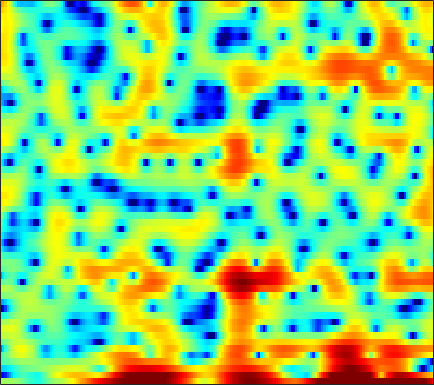

Data behind this chart, as committed beside it:
0.70597, 0.84115, 0.95829, 1.0056, 1.0063, 0.93744, 0.78572, 0.63411, 0.36059, -0.023809, -0.51327, -0.92423, -1.5294, -2.1766, -2.6185, -3.0833, -3.3269, -3.3083, -3.0294, -2.5237, -1.8742, -1.3654, -0.70697, -0.10213
-11.9, -12.88, -11.73, -9.236, -7.49, -5.605, -4.199, -3.405, -2.645, -2.202, -2.03, -2.06, -2.287, -2.686, -3.049, -3.513, -3.78, -3.727, -3.244, -2.366, -1.287, -0.4412, 0.6466, 1.642
-5.593, -5.588, -5.343, -4.871, -4.41, -3.736, -3.054, -2.572, -1.999, -1.514, -1.122, -0.8843, -0.6265, -0.4254, -0.3014, -0.1535, -0.008531, 0.1093, 0.287, 0.493, 0.7241, 0.9146, 1.183, 1.462
-1.953, -1.705, -1.352, -0.9743, -0.6914, -0.3187, 0.02994, 0.2632, 0.5279, 0.7283, 0.86, 0.9124, 0.92, 0.8597, 0.7743, 0.6119, 0.4188, 0.2636, 0.06129, -0.1146, -0.2482, -0.313, -0.3488, -0.3317
-2.275, -1.606, -0.6431, 0.3044, 0.9593, 1.727, 2.35, 2.713, 3.049, 3.217, 3.21, 3.086, 2.749, 2.213, 1.67, 0.7418, -0.4267, -1.462, -3.023, -4.618, -5.843, -6.182, -5.78, -4.84
-8.889, -5.703, -2.725, -0.5953, 0.6258, 1.882, 2.795, 3.292, 3.726, 3.923, 3.894, 3.729, 3.311, 2.659, 2.009, 0.9041, -0.5077, -1.797, -3.828, -6.066, -7.815, -8.063, -7.005, -5.493
-1.25, -0.7646, -0.04527, 0.6752, 1.166, 1.712, 2.11, 2.304, 2.427, 2.4, 2.23, 2.018, 1.635, 1.159, 0.7571, 0.1771, -0.4184, -0.8526, -1.371, -1.785, -2.076, -2.202, -2.266, -2.252
1.564, 1.791, 2.066, 2.293, 2.411, 2.477, 2.42, 2.288, 1.982, 1.521, 0.9103, 0.3722, -0.4239, -1.238, -1.797, -2.383, -2.704, -2.755, -2.614, -2.33, -2.005, -1.776, -1.527, -1.353
2.517, 2.813, 3.119, 3.309, 3.367, 3.325, 3.121, 2.844, 2.275, 1.439, 0.2647, -0.8957, -2.949, -5.856, -8.944, -14.87, -15.09, -10.72, -6.715, -4.205, -2.532, -1.651, -0.8445, -0.3851
0.5187, 0.9328, 1.425, 1.823, 2.055, 2.26, 2.326, 2.267, 2.026, 1.577, 0.9018, 0.2467, -0.8094, -1.991, -2.832, -3.615, -3.708, -3.309, -2.422, -1.48, -0.661, -0.1793, 0.2513, 0.4315
-4.273, -3.814, -3.027, -2.12, -1.43, -0.5853, 0.1076, 0.5134, 0.8929, 1.116, 1.19, 1.164, 1.053, 0.8931, 0.7778, 0.6628, 0.6188, 0.6278, 0.6887, 0.7797, 0.872, 0.9094, 0.8932, 0.772
-17.17, -15.23, -10.46, -6.936, -4.97, -2.978, -1.504, -0.6524, 0.2273, 0.8602, 1.297, 1.52, 1.706, 1.788, 1.794, 1.75, 1.665, 1.579, 1.44, 1.294, 1.14, 1.013, 0.8405, 0.6635
-7.272, -6.991, -5.761, -4.172, -3.015, -1.698, -0.6155, 0.05514, 0.7811, 1.32, 1.704, 1.907, 2.067, 2.11, 2.063, 1.895, 1.608, 1.33, 0.8873, 0.3874, -0.1222, -0.4572, -0.7584, -0.863
0.05107, -0.004498, 0.0546, 0.2493, 0.4385, 0.695, 0.9485, 1.113, 1.308, 1.488, 1.661, 1.779, 1.891, 1.932, 1.877, 1.645, 1.158, 0.6055, -0.4628, -1.981, -3.971, -5.651, -7.413, -7.105
1.863, 1.734, 1.595, 1.401, 1.2, 0.8234, 0.3106, -0.1608, -0.8248, -1.279, -1.289, -0.9711, -0.2791, 0.4422, 0.8838, 1.239, 1.233, 0.9431, 0.1429, -1.195, -3.169, -5.087, -7.238, -6.709
-1.791, -1.284, -0.6941, -0.4346, -0.5464, -1.165, -2.504, -4.081, -7.533, -14.55, -19.54, -10.98, -5.6, -2.565, -1.058, 0.2947, 1.148, 1.521, 1.751, 1.737, 1.56, 1.437, 1.348, 1.381
-7.58, -4.909, -2.786, -1.635, -1.236, -1.248, -1.728, -2.312, -3.303, -4.145, -4.326, -3.934, -2.983, -1.897, -1.115, -0.193, 0.5889, 1.111, 1.718, 2.21, 2.602, 2.841, 2.997, 3.005
-1.88, -1.363, -0.7073, -0.2354, -0.01445, 0.07712, -0.01025, -0.2125, -0.5784, -0.9843, -1.428, -1.784, -2.25, -2.723, -2.991, -3.052, -2.637, -1.973, -0.8058, 0.4174, 1.538, 2.205, 2.813, 3.132
-0.1592, -0.1295, -0.08918, -0.07103, -0.09775, -0.1701, -0.3326, -0.538, -0.8937, -1.433, -2.217, -3.024, -4.525, -6.845, -9.619, -16.5, -19.57, -11.64, -6.104, -2.714, -0.4171, 0.8166, 2.037, 2.834
-1.548, -1.842, -2.228, -2.534, -2.689, -2.799, -2.829, -2.8, -2.798, -2.913, -3.172, -3.501, -4.132, -4.92, -5.55, -6.082, -5.776, -4.914, -3.297, -1.581, -0.06216, 0.8952, 1.967, 2.748
-4.258, -5.346, -6.916, -8.274, -8.781, -8.525, -7.537, -6.623, -5.534, -4.637, -3.943, -3.55, -3.157, -2.82, -2.55, -2.149, -1.601, -1.098, -0.3219, 0.5122, 1.327, 1.912, 2.586, 3.111
-5.814, -7.852, -11.71, -18.34, -26.9, -17.69, -12.03, -9.558, -7.321, -5.712, -4.539, -3.836, -3.048, -2.391, -1.92, -1.298, -0.663, -0.1602, 0.5373, 1.245, 1.938, 2.429, 2.987, 3.427
-3.741, -4.924, -6.476, -7.766, -8.322, -8.364, -7.777, -7.162, -6.254, -5.399, -4.699, -4.26, -3.752, -3.318, -3.012, -2.526, -1.919, -1.362, -0.508, 0.421, 1.363, 2.017, 2.783, 3.408
-1.746, -2.679, -3.907, -5.034, -5.706, -6.254, -6.401, -6.265, -5.867, -5.487, -5.223, -5.177, -5.41, -5.891, -6.369, -6.905, -6.702, -5.854, -4.049, -2.049, -0.2234, 0.9512, 2.269, 3.284
-0.8401, -2.093, -4.231, -6.965, -9.314, -11.61, -10.97, -9.346, -7.421, -6.213, -5.642, -5.641, -6.302, -7.832, -9.821, -14.91, -24.97, -15.41, -8.27, -4.133, -1.281, 0.3398, 2.068, 3.311
0.6377, -0.4751, -2.531, -5.299, -7.792, -10.36, -9.705, -7.915, -5.98, -4.784, -4.236, -4.178, -4.412, -4.985, -5.443, -5.918, -5.834, -5.24, -3.863, -2.187, -0.5468, 0.5986, 1.912, 2.945
3.028, 2.515, 1.656, 0.7198, 0.04363, -0.6837, -1.141, -1.332, -1.543, -1.762, -2.142, -2.547, -3.22, -3.97, -4.503, -4.944, -4.95, -4.605, -3.732, -2.57, -1.324, -0.4163, 0.6, 1.458
4.754, 4.519, 4.12, 3.631, 3.231, 2.658, 2.07, 1.561, 0.8288, -0.05916, -1.142, -2.137, -3.814, -5.943, -7.979, -11.12, -13.01, -11.76, -8.655, -5.947, -3.88, -2.711, -1.552, -0.7862
5.083, 4.985, 4.774, 4.467, 4.179, 3.697, 3.112, 2.592, 1.791, 0.7917, -0.4211, -1.511, -3.275, -5.464, -7.502, -10.45, -12.14, -11.27, -8.758, -6.479, -4.764, -3.868, -3.062, -2.721
4.205, 4.245, 4.21, 4.082, 3.914, 3.607, 3.167, 2.785, 2.138, 1.381, 0.4738, -0.2692, -1.349, -2.453, -3.229, -4.093, -4.585, -4.68, -4.489, -4.071, -3.596, -3.326, -3.118, -3.255
2.654, 2.866, 3.039, 3.095, 3.068, 2.956, 2.753, 2.518, 2.115, 1.603, 0.9845, 0.4445, -0.3342, -1.163, -1.744, -2.459, -3.006, -3.238, -3.303, -3.113, -2.797, -2.508, -2.231, -2.111
0.8014, 1.071, 1.289, 1.399, 1.467, 1.528, 1.598, 1.594, 1.537, 1.306, 0.9123, 0.4578, -0.3371, -1.394, -2.349, -3.767, -5.167, -5.899, -5.946, -4.951, -3.517, -2.454, -1.27, -0.3372
-1.648, -1.881, -2.396, -2.831, -2.873, -2.446, -1.68, -1.059, -0.3787, -0.01138, 0.01763, -0.2025, -0.8686, -2.026, -3.34, -5.918, -10.34, -17.03, -19.13, -9.263, -4.731, -2.505, -0.3766, 1.168
-4.16, -5.596, -8.879, -15.25, -20.62, -12.11, -7.293, -5.087, -3.303, -2.2, -1.679, -1.501, -1.604, -1.945, -2.418, -3.17, -3.9, -4.204, -3.92, -2.89, -1.473, -0.4086, 0.9054, 1.958
-2.477, -3.36, -4.873, -6.318, -6.839, -6.453, -5.374, -4.576, -3.861, -3.402, -3.089, -2.907, -2.591, -2.248, -1.945, -1.566, -1.171, -0.8567, -0.3968, 0.1285, 0.6854, 1.064, 1.556, 1.95
1.852, 1.52, 0.9411, 0.2969, -0.1867, -0.8165, -1.559, -2.281, -3.409, -4.878, -6.171, -6.586, -5.756, -4.111, -2.807, -1.328, -0.1852, 0.4724, 1.102, 1.493, 1.639, 1.619, 1.353, 0.963
4.762, 4.545, 4.129, 3.546, 2.986, 2.034, 0.7352, -0.5194, -2.813, -6.223, -12.02, -17.15, -10.95, -5.897, -3.556, -1.419, -0.01759, 0.6891, 1.281, 1.49, 1.321, 0.9405, -0.02661, -1.703
4.277, 4.182, 3.935, 3.532, 3.117, 2.393, 1.507, 0.7211, -0.5017, -1.755, -2.781, -3.215, -3.207, -2.731, -2.203, -1.574, -1.09, -0.8295, -0.6275, -0.5902, -0.728, -1.014, -1.617, -2.627
2.784, 2.893, 2.907, 2.789, 2.615, 2.282, 1.855, 1.454, 0.9101, 0.3276, -0.243, -0.6213, -1.109, -1.536, -1.879, -2.345, -2.82, -3.137, -3.419, -3.421, -3.166, -2.879, -2.499, -2.136
1.396, 1.691, 1.925, 2.044, 2.069, 2.039, 1.919, 1.788, 1.577, 1.274, 0.8528, 0.4716, -0.2164, -1.11, -2.013, -3.553, -5.625, -7.53, -9.91, -9.848, -7.399, -5.418, -3.326, -1.723
-0.3788, -0.1675, 0.005176, 0.1217, 0.2028, 0.3857, 0.6047, 0.807, 1.001, 1.116, 1.076, 0.8863, 0.428, -0.3611, -1.224, -2.812, -5.074, -7.321, -10.58, -10.44, -6.958, -4.534, -2.093, -0.3068
-3.377, -3.712, -4.313, -4.928, -5.125, -4.787, -3.733, -2.774, -1.586, -0.6325, 0.02248, 0.2918, 0.407, 0.2404, -0.0177, -0.5371, -1.113, -1.498, -1.745, -1.557, -0.9393, -0.2775, 0.6914, 1.55
-6.52, -7.468, -9.667, -13.93, -20.58, -18.67, -10.47, -7.157, -4.21, -2.316, -1.08, -0.4541, 0.02754, 0.2489, 0.296, 0.2705, 0.2212, 0.2319, 0.362, 0.6497, 1.086, 1.467, 2.001, 2.485
-7.589, -7.428, -7.651, -8.147, -8.291, -7.59, -5.833, -4.43, -2.723, -1.459, -0.619, -0.2345, -0.01113, -0.04125, -0.1981, -0.4376, -0.6182, -0.6165, -0.3832, 0.1297, 0.8313, 1.388, 2.092, 2.705
-6.373, -4.838, -3.456, -2.525, -1.962, -1.272, -0.6402, -0.202, 0.2852, 0.5859, 0.6155, 0.4346, -0.06806, -0.9455, -1.855, -3.396, -5.03, -5.845, -5.427, -3.604, -1.539, -0.1596, 1.32, 2.393
-1.595, -0.8058, 0.07018, 0.7254, 1.084, 1.418, 1.565, 1.595, 1.451, 1.13, 0.6001, 0.04123, -0.9708, -2.376, -3.774, -6.454, -10.79, -15.66, -14.06, -7.764, -3.883, -1.85, 0.07632, 1.366
1.692, 1.931, 2.172, 2.298, 2.295, 2.136, 1.829, 1.474, 0.8584, 0.07846, -0.8173, -1.524, -2.518, -3.504, -4.192, -5.006, -5.547, -5.617, -5.075, -3.945, -2.573, -1.573, -0.4131, 0.4486
3.701, 3.734, 3.663, 3.433, 3.143, 2.577, 1.8, 1.05, -0.1391, -1.563, -3.162, -4.401, -5.806, -6.543, -6.566, -5.999, -5.095, -4.355, -3.348, -2.362, -1.457, -0.8796, -0.2478, 0.1782
5.019, 4.978, 4.755, 4.314, 3.837, 2.994, 1.868, 0.8237, -0.9002, -3.106, -6.034, -9.099, -15.54, -21.34, -14.76, -9.426, -6.278, -4.615, -2.956, -1.731, -0.8438, -0.3918, -0.03791, 0.04728
5.399, 5.332, 5.03, 4.48, 3.898, 2.925, 1.704, 0.6387, -0.9986, -2.859, -4.915, -6.501, -8.326, -8.925, -8.239, -6.507, -4.694, -3.493, -2.173, -1.211, -0.5542, -0.2614, -0.1614, -0.3907
5.24, 5.175, 4.838, 4.218, 3.561, 2.428, 1.045, -0.1322, -1.735, -3.224, -4.39, -4.937, -5.138, -4.828, -4.387, -3.568, -2.681, -2.042, -1.292, -0.7078, -0.3438, -0.2042, -0.2235, -0.5244
5.124, 5.141, 4.866, 4.217, 3.478, 2.07, 0.1597, -1.65, -4.67, -8.098, -10.14, -9.377, -7.132, -5.14, -3.959, -2.761, -1.87, -1.363, -0.8964, -0.5706, -0.3875, -0.3311, -0.3345, -0.4391
4.806, 5.029, 4.969, 4.482, 3.824, 2.533, 0.6962, -1.117, -4.272, -8.304, -10.98, -9.645, -6.646, -4.446, -3.332, -2.374, -1.866, -1.722, -1.753, -1.969, -2.175, -2.268, -2.231, -1.988
4.158, 4.566, 4.741, 4.54, 4.152, 3.393, 2.349, 1.431, 0.1566, -0.9904, -1.762, -2.019, -2.07, -1.986, -1.975, -2.136, -2.622, -3.252, -4.457, -6.171, -8.143, -9.177, -8.897, -7.141
3.903, 4.271, 4.463, 4.362, 4.127, 3.623, 2.968, 2.425, 1.665, 0.9342, 0.291, -0.1267, -0.6405, -1.151, -1.569, -2.277, -3.257, -4.256, -6.118, -8.891, -13.29, -17.79, -16.11, -10.87
4.486, 4.599, 4.522, 4.206, 3.849, 3.218, 2.517, 1.967, 1.25, 0.5733, -0.04788, -0.4884, -1.011, -1.507, -1.879, -2.427, -3.046, -3.592, -4.444, -5.347, -6.167, -6.533, -6.487, -5.941
5.817, 5.562, 4.987, 4.158, 3.389, 2.252, 1.063, 0.2091, -0.7591, -1.492, -2.043, -2.364, -2.705, -2.952, -3.077, -3.138, -3.113, -3.047, -2.951, -2.85, -2.758, -2.679, -2.58, -2.514
7.341, 6.722, 5.565, 3.988, 2.498, 0.1314, -2.606, -4.547, -6.256, -6.565, -6.338, -6.242, -6.43, -6.706, -6.725, -6.175, -5.111, -4.166, -2.933, -1.904, -1.082, -0.6241, -0.2342, -0.09882
